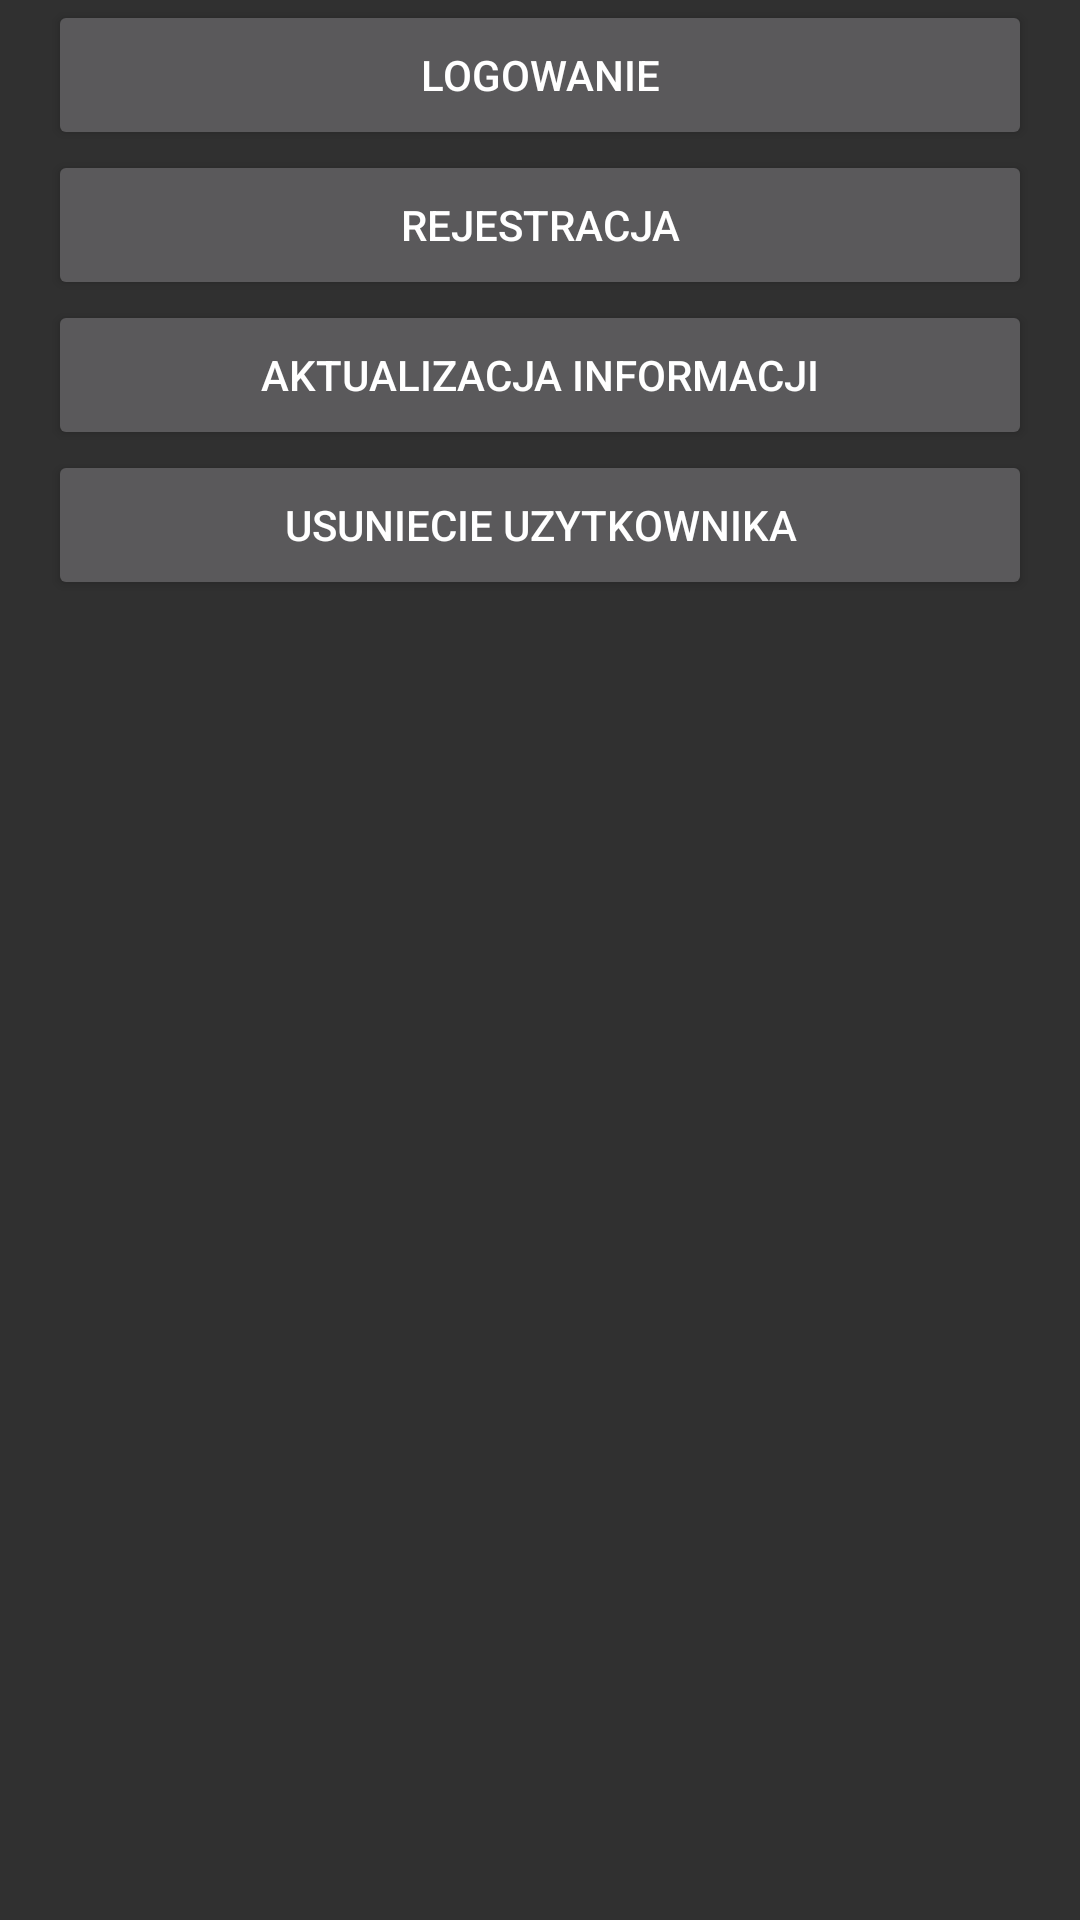

Produce the Android XML layout that renders to this screen, including the resource entries it uses.
<!-- AndroidManifest.xml: application theme MojStyle -->
<!-- res/layout/activity_main.xml -->
<?xml version="1.0" encoding="utf-8"?>
<LinearLayout xmlns:android="http://schemas.android.com/apk/res/android"
    android:layout_width="match_parent"
    android:layout_height="match_parent"
    android:paddingLeft="16dp"
    android:paddingRight="16dp"
    android:orientation="vertical">

    <Button
        android:layout_margin="@dimen/fab_margin"
        android:layout_width="match_parent"
        android:layout_height="50dp"
        android:text="@string/Log"
        android:id="@+id/LoginButton"
        android:onClick="onClick" />

    <Button
        android:layout_margin="@dimen/fab_margin"
        android:layout_width="match_parent"
        android:layout_height="50dp"
        android:text="@string/Reg"
        android:id="@+id/RegisterButton"
        android:onClick="onClick" />

    <Button

        android:layout_margin="@dimen/fab_margin"
        android:layout_width="match_parent"
        android:layout_height="50dp"
        android:text="@string/UpdateInfo"
        android:id="@+id/UpdateInfoButton"
        android:layout_gravity="center_horizontal" />

    <Button

        android:layout_margin="@dimen/fab_margin"
        android:layout_width="match_parent"
        android:layout_height="50dp"
        android:text="@string/Del"
        android:id="@+id/DeleteUserButton"
        android:layout_gravity="center_horizontal" />


</LinearLayout>
<!-- resources referenced by this layout -->
<resources>
  <string name="Del">Usuniecie Uzytkownika</string>
  <string name="Log">Logowanie</string>
  <string name="Reg">Rejestracja</string>
  <string name="UpdateInfo">Aktualizacja Informacji</string>
  <style name="MojStyle" parent="Theme.AppCompat">
          <item name="windowActionBar">false</item>
          <item name="windowNoTitle">true</item>
      </style>
</resources>
